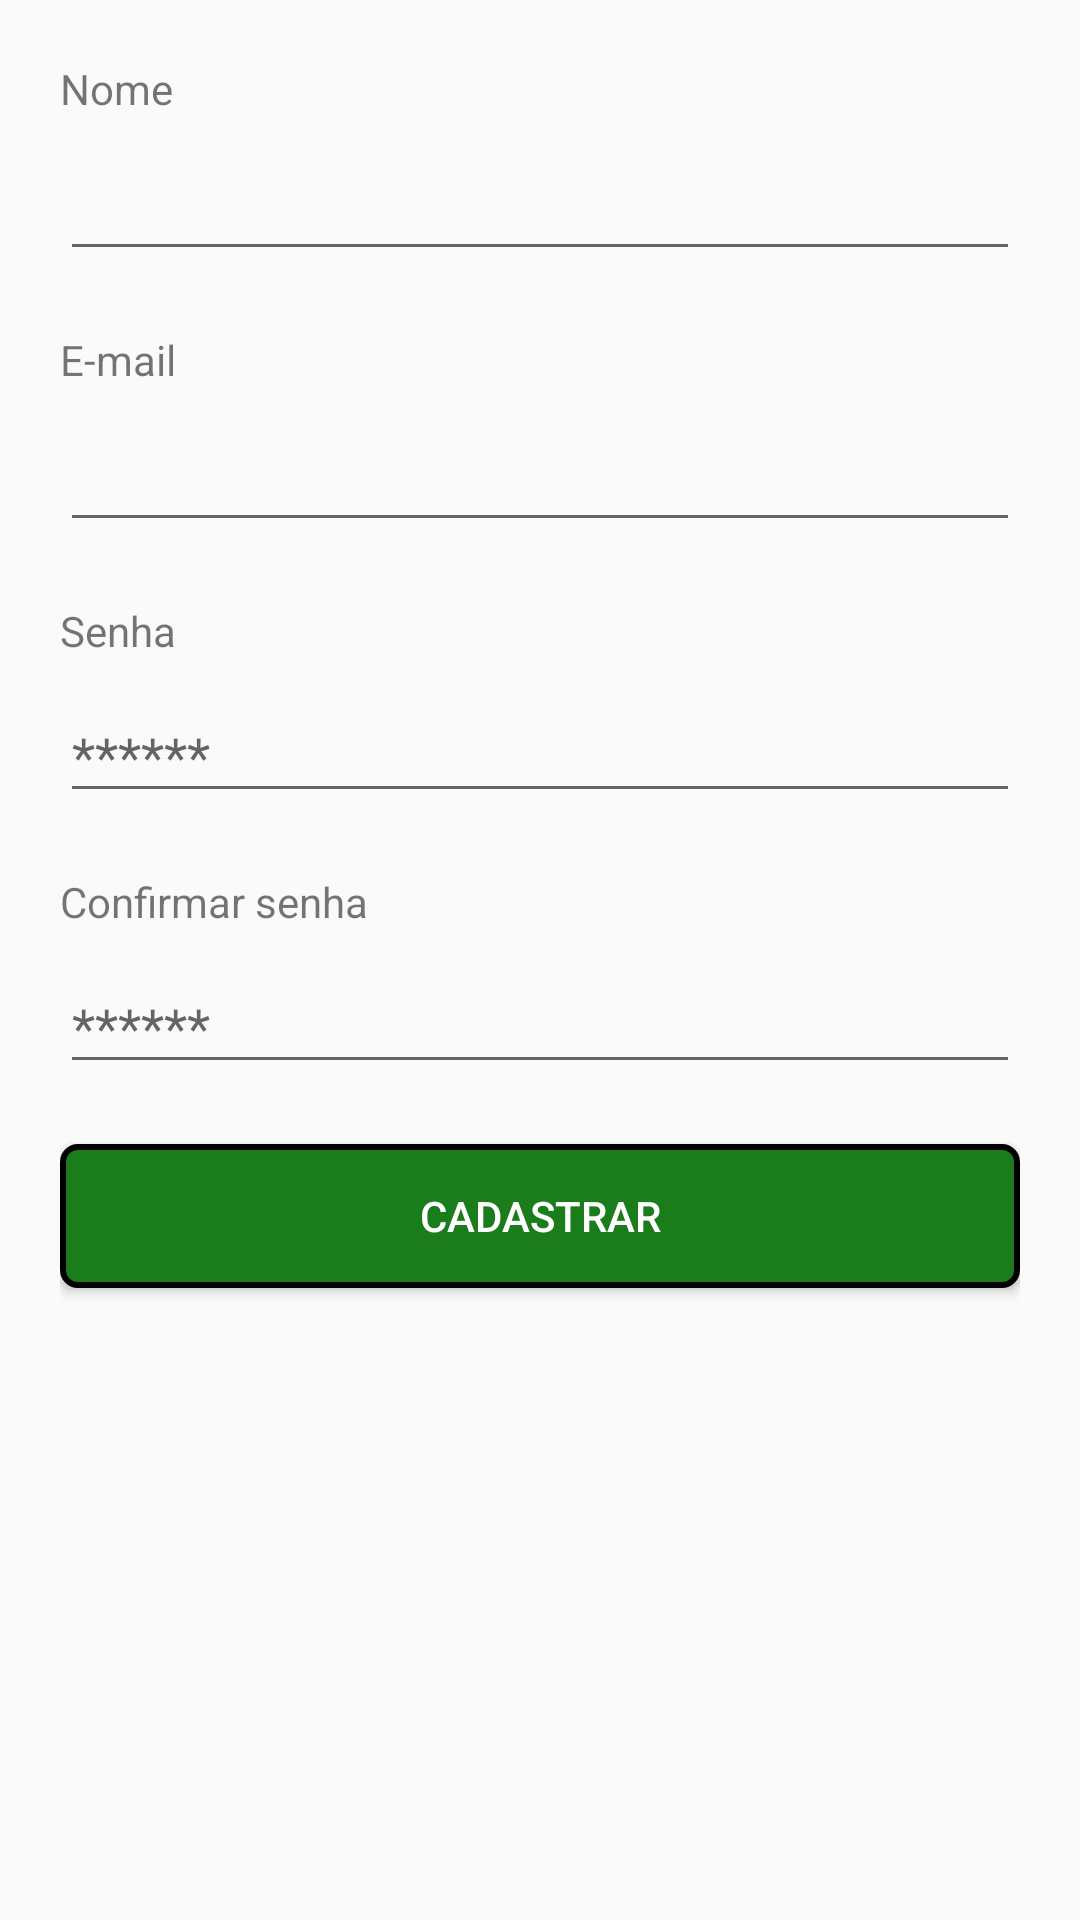

Android layout source for this screen:
<!-- AndroidManifest.xml: application theme AppTheme -->
<!-- res/layout/content_new_user.xml -->
<?xml version="1.0" encoding="utf-8"?>
<LinearLayout xmlns:android="http://schemas.android.com/apk/res/android"
    xmlns:app="http://schemas.android.com/apk/res-auto"
    xmlns:tools="http://schemas.android.com/tools"
    android:layout_width="match_parent"
    android:layout_height="match_parent"
    app:layout_behavior="@string/appbar_scrolling_view_behavior"
    android:orientation="vertical"
    tools:context=".activities.NewUserActivity"
    android:padding="20dp"
    tools:showIn="@layout/activity_new_user">

    <TextView
        android:layout_width="match_parent"
        android:layout_height="wrap_content"
        android:layout_marginBottom="10dp"
        android:text="Nome"/>

    <EditText
        android:layout_width="match_parent"
        android:layout_height="wrap_content"
        android:layout_marginBottom="20dp"
        android:id="@+id/edt_name"/>

    <TextView
        android:layout_width="match_parent"
        android:layout_height="wrap_content"
        android:layout_marginBottom="10dp"
        android:text="E-mail"/>

    <EditText
        android:layout_width="match_parent"
        android:layout_height="wrap_content"
        android:layout_marginBottom="20dp"
        android:inputType="textEmailAddress"
        android:id="@+id/edt_email"/>

    <TextView
        android:layout_width="match_parent"
        android:layout_height="wrap_content"
        android:layout_marginBottom="10dp"
        android:text="Senha"/>

    <EditText
        android:layout_width="match_parent"
        android:layout_height="wrap_content"
        android:layout_marginBottom="20dp"
        android:inputType="textPassword"
        android:hint="******"
        android:id="@+id/edt_password"/>

    <TextView
        android:id="@+id/txv_confirm_password"
        android:layout_width="match_parent"
        android:layout_height="wrap_content"
        android:layout_marginBottom="10dp"
        android:text="Confirmar senha"/>

    <EditText
        android:layout_width="match_parent"
        android:layout_height="wrap_content"
        android:id="@+id/edt_confirm_password"
        android:inputType="textPassword"
        android:hint="******"
        android:layout_marginBottom="20dp"/>

    <Button
        android:id="@+id/btn_register"
        android:layout_width="match_parent"
        android:layout_height="wrap_content"
        android:background="@drawable/shape_button"
        android:textColor="@color/colorWhite"
        android:text="Cadastrar"/>

    <Button
        android:id="@+id/btn_delete"
        android:layout_width="match_parent"
        android:layout_height="wrap_content"
        android:layout_marginTop="10dp"
        android:visibility="gone"
        android:background="@drawable/shape_button"
        android:textColor="@color/colorWhite"
        android:text="Excluir"/>

</LinearLayout>
<!-- res/layout/activity_new_user.xml (included above) -->
<?xml version="1.0" encoding="utf-8"?>
<android.support.design.widget.CoordinatorLayout xmlns:android="http://schemas.android.com/apk/res/android"
    xmlns:app="http://schemas.android.com/apk/res-auto"
    xmlns:tools="http://schemas.android.com/tools"
    android:layout_width="match_parent"
    android:layout_height="match_parent"
    tools:context=".activities.NewUserActivity">

    <android.support.design.widget.AppBarLayout
        android:layout_width="match_parent"
        android:layout_height="wrap_content"
        android:theme="@style/AppTheme.PopupOverlay">

        <android.support.v7.widget.Toolbar
            android:id="@+id/toolbar"
            android:layout_width="match_parent"
            android:layout_height="?attr/actionBarSize"
            android:background="?attr/colorPrimary"
            app:popupTheme="@style/AppTheme.PopupOverlay"
            app:theme="@style/ToolbarColoredBackArrowWhite"
            app:titleTextColor="@color/colorWhite"
            app:title="Novo usuário" />

    </android.support.design.widget.AppBarLayout>

    <include layout="@layout/content_new_user" />
</android.support.design.widget.CoordinatorLayout>
<!-- resources referenced by this layout -->
<resources>
  <color name="colorWhite">#FFFFFF</color>
  <!-- drawable shape_button (drawable) -->
  <?xml version="1.0" encoding="utf-8"?>
  <shape xmlns:android="http://schemas.android.com/apk/res/android"
      android:shape="rectangle"
      >
  
      <corners
          android:radius="5dp"
          />
  
      <solid
          android:color="@color/colorGreen"
          />
  
      <stroke
          android:width="2dp"
          android:color="@android:color/background_dark"
          />
  </shape>
  <style name="AppTheme.PopupOverlay" parent="ThemeOverlay.AppCompat.Light" />
  <style name="ToolbarColoredBackArrowWhite" parent="AppTheme">
          <item name="android:textColorPrimary">@color/colorWhite</item>
          <item name="android:textColorSecondary">@color/colorWhite</item>
      </style>
  <style name="AppTheme" parent="Theme.AppCompat.Light.DarkActionBar">
          
          <item name="colorPrimary">@color/colorPrimary</item>
          <item name="colorPrimaryDark">@color/colorPrimaryDark</item>
          <item name="colorAccent">@color/colorAccent</item>
          <item name="windowActionBar">false</item>
          <item name="windowNoTitle">true</item>
      </style>
  <color name="colorGreen">#1b7c1b</color>
  <color name="colorPrimary">#1b7c1b</color>
  <color name="colorPrimaryDark">#00574B</color>
  <color name="colorAccent">#D81B60</color>
</resources>
